Run: headless pygame with SDL's dummy video driver; simulated clock (each Clock.tick advances the game by its frame time, no real sleeping); random seed 0; keys injected as events and as key.get_pressed() state; no mouse input.
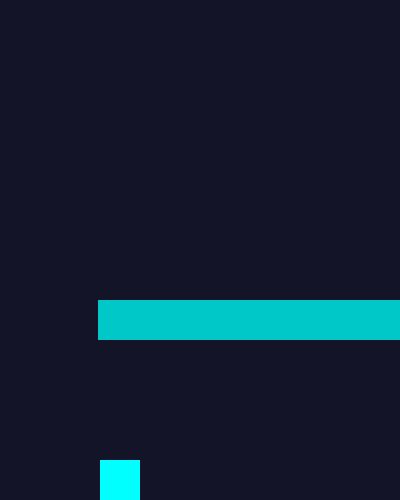
Frame 1 of 4 · flips 1–60 · no input
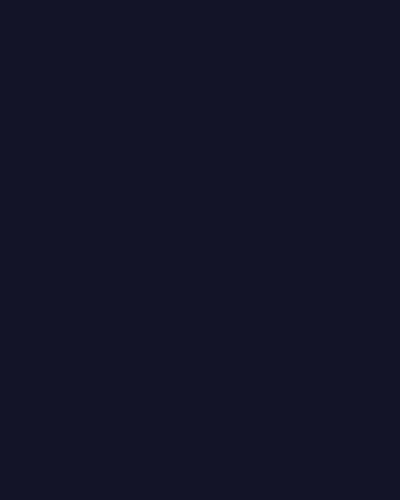
Frame 2 of 4 · flips 61–180 · tapped SPACE, RETURN · held RIGHT (→), D
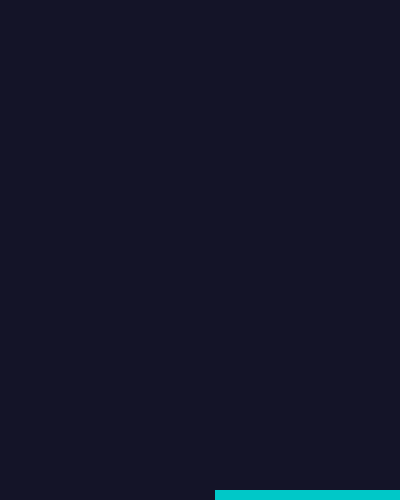
Frame 3 of 4 · flips 181–300 · held DOWN (↓), S
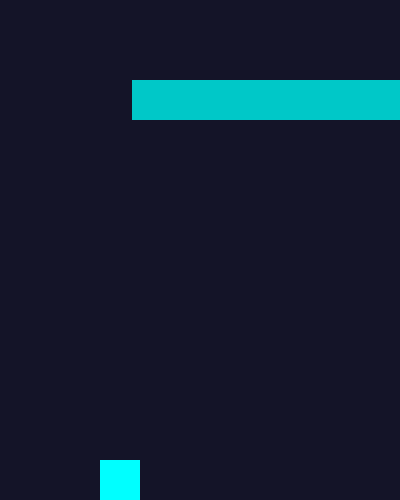
Frame 4 of 4 · flips 301–420 · held LEFT (←), A, UP (↑), W

The pygame program that drew these frames:

import pygame
import random

pygame.init()
screen = pygame.display.set_mode((400,500))

player = pygame.Rect(100,460,40,40)
block = pygame.Rect(random.randint(0,200),0,random.randint(0,400),40)

running=True
while running:
    for event in pygame.event.get():
        if event.type == pygame.QUIT:
            running=False


    press=pygame.key.get_pressed()
    if press[pygame.K_LEFT]:
        player.x -=5
    if press[pygame.K_RIGHT]:
        player.x +=5

    block.y+=5
    if block.y>500:
        block.y=0
        block.x = random.randint(0,500)




    screen.fill((20,20,40))
    pygame.draw.rect(screen,(0,255,255),player)
    pygame.draw.rect(screen,(0,200,200),block)
    pygame.display.flip()
    pygame.time.Clock().tick(20)

pygame.quit()
